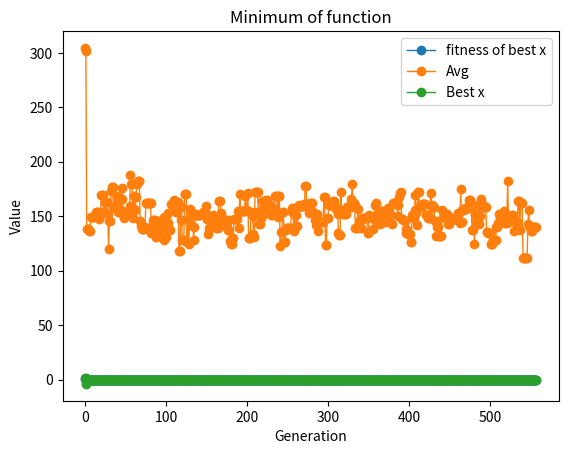

Write Python code to recreate this figure.
from math import cos, sqrt
from random import randrange
from  matplotlib.pyplot import subplots, show
from numpy import arange # create a array ([0, 1, 2, 3, 4, 5, 6, 7, 8, 9, ...])
from sys import exit

counter = 0 # counter of generation
x = [] #
# select = []
p_best = []  # p best(result)
x_best = [] # x best
avg_fit_crm = [] # avg
xi_end = 600 # The highest value that x can have
pop = 200 # The number of crm in a generation
generates = 1000 # end of generations
end = 20 # if we found 20 same fitness in p_best we can end the programe
x_save1 = []
x_save2 = []
sum_all = 0 
gen1 = []
gen2 = []
best = 0 # best crm

def start(xi,flag):
    if flag == "Calculate":
        a = 1.0/ 4000.0
        sums = 0.0
        for j in range(1, 11):
            sums += (xi * xi)
        multi = cos(xi / sqrt(1))
        for j in range(2, 11):
            multi *= cos(xi / sqrt(j))
        result = ((a * sums) - (multi)) + 1.0
        return(result)
    
def best_select(x_save1, x_save2, gen1, gen2):
        sorted_gen1 = sorted(gen1)
        sorted_gen2 = sorted(gen2)
        if sorted_gen1[0] < sorted_gen2[0] :
            x = x_save1
        else : x = x_save2

def crossover(x_save1, x_save2, gen1, gen2):
    b = randrange(10, 200) # number of selected of best crm.
    c = 200 - b # The result shows how much space remains empty.
    gen1 = [] # free gen1
    gen1 = gen2 # replace gen1 with gen2
    x_save1 = x_save2 # replace x of gen1 with gen2
    x_save2 = x[:b]+x_save1[:c//2]+x_save2[:c//2+(c%2)] # crossover
    gen2 = [] # calculate fitness or result of new x.
    for i in range(len(x_save2)):
        gen2.append(start(x_save2[i],"Calculate"))
    print("We had {} crossover in the {} generation".format(b,counter))

def avg(x):
    z = 0
    for i in range(len(x)):
        z += x[i]
    return z/len(x)

def mutation(gen2, p_best, x, x_save2, best, counter, avg_fit_crm, x_best):
    num = randrange(-200,200) # number of mutation
    selected = [] # save selected gen
    if num > 0 :
        for i in range(num):
            random_select = randrange(0,200)
            if x_save2[random_select] != 0:
                if random_select not in selected:
                    selected.append(random_select)
                    x_save2[random_select] = best/x_save2[random_select]
                    gen2[random_select] = start(x_save2[random_select], "Calculate") # update result or fitness
    # now we must save information about p_best and avrage of fitness                   
    sorted_gen2 = sorted(gen2)
    p_best.append(sorted_gen2[0])
    x_best.append(x_save2[gen2.index(sorted_gen2[0])])
    avg_fit_crm.append(avg(gen2))
    # save best result of all
    if sorted_gen2[0] < start(best, "Calculate") : # if is better we save it.
        index  = gen2.index(sorted_gen2[0])
        best = x_save2[index]
    
    if num <= 0: num = 0 # number of mutation cant be < 0
    print("We had {} mutation in the {} generation.".format(num, counter))

def check(p_best, end):
        last = -1 * end # 20 last generation
        obj = p_best[last] # we save a fitness
        for x in p_best[last:]: # p_bet[-20:] return a array that it have 20 fitness of best
            if x != obj: # then if not equal we return false
                return False
        return True # else we return true

def shower(p_best, avg_fit_crm, best, x_best):
        print("\nx in function:", best)
        print("Best result of function:",min(p_best))
        fig, ax = subplots() # set model of plot
        ax.plot(arange((len(p_best))), p_best, label='fitness of best x', linewidth=1, marker='o')
        ax.plot(arange(len(avg_fit_crm)), avg_fit_crm, label='Avg', linewidth=1, marker='o')
        ax.plot( arange(len(x_best)), x_best, label='Best x', linewidth=1, marker='o')
        ax.set(xlabel='Generation',
               ylabel='Value',
               title='Minimum of function')
        ax.legend() 
        show()

for i in range(pop):
            a = randrange(-1*(xi_end), xi_end)
            b = randrange(-1*(xi_end), xi_end)
            c = start(a, "Calculate")
            d = start(b, "Calculate")
            gen1.append(c)
            gen2.append(d)
            x_save1.append(a)
            x_save2.append(b)

# for first generation we must save their iformation
save = sorted(gen1)
index = gen1.index(save[0])
best = x_save1[index] # save best for first time
avg_fit_crm.append(avg(gen1))
p_best.append(save[0])
x_best.append(x_save1[gen1.index(save[0])])

for i in range(2,generates): # start the generating and calculating ...
    counter += 1 # number of generation
    best_select(x_save1, x_save2, gen1, gen2)
    crossover(x_save1, x_save2, gen1, gen2)
    mutation(gen2, p_best, x, x_save2, best, counter, avg_fit_crm, x_best)
    if i > end - 1 : # because we start from 0 we must check generations to 19
        if check(p_best, end):
            shower(p_best, avg_fit_crm, best, x_best)
            exit()
shower(p_best, avg_fit_crm, best, x_best)
exit()
